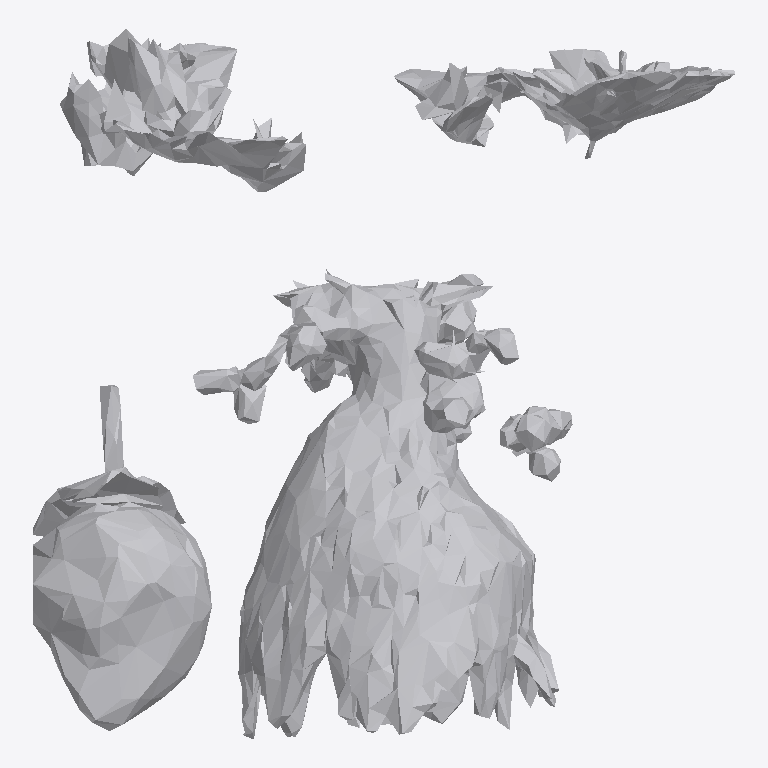
Plan cut of the same IFC building model at storey 'Ground Floor' (level 0.00 m, cut at 1.40 m), seen from above with north up, elements coloured by IFC class: 1 other element (light grey). No cut surface shows.
Extent 1.9 m × 1.9 m × 1.5 m (x, y, z). Storeys (1): Ground Floor at 0.00 m. Elements (1): 1 IfcFurniture.

HEADER;
FILE_DESCRIPTION(('ViewDefinition [CoordinationView]'),'2;1');
FILE_NAME('','2026-07-12T09:46:18',(''),(''),'IfcOpenShell 0.8.0','IfcOpenShell 0.8.0','');
FILE_SCHEMA(('IFC4'));
ENDSEC;
DATA;
#17=IFCPROJECT('2uncpBxILCfPnIKkyRuXo9',#5,'Office Project',$,$,$,$,(#15),#10);
#20=IFCSITE('3wr7MzeCTDpPGesyda5mNo',#5,'Site',$,$,#19,$,$,.ELEMENT.,$,$,$,$,$);
#22=IFCBUILDING('289JN1aA13NxM13GblMnXt',#5,'Building',$,$,#21,$,$,.ELEMENT.,$,$,$);
#24=IFCBUILDINGSTOREY('00rb6_lOb5wgJ2Nnuh8YUQ',#5,'Ground Floor',$,$,#23,$,$,.ELEMENT.,0.0);
#35=IFCFURNITURE('32Dc5JROr72A13CEkVCiTT',#5,'list04_planter',$,$,#34,#31,$,$);
ENDSEC;
